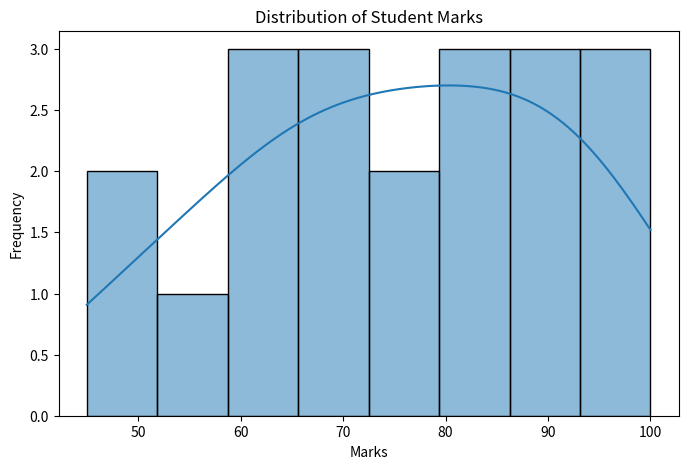

Recreate this plot in Python.
import pandas as pd
import seaborn as sns
import matplotlib.pyplot as plt

marks = [45, 50, 55, 60, 62, 65, 67, 70, 72, 75,
         78, 80, 82, 85, 88, 90, 92, 95, 97, 100]

df = pd.DataFrame({"Marks": marks})
print(df)

plt.figure(figsize=(8,5))
sns.histplot(df["Marks"], bins=8, kde=True)

plt.title("Distribution of Student Marks")
plt.xlabel("Marks")
plt.ylabel("Frequency")

plt.show()
print("Skewness of data:", df["Marks"].skew())
